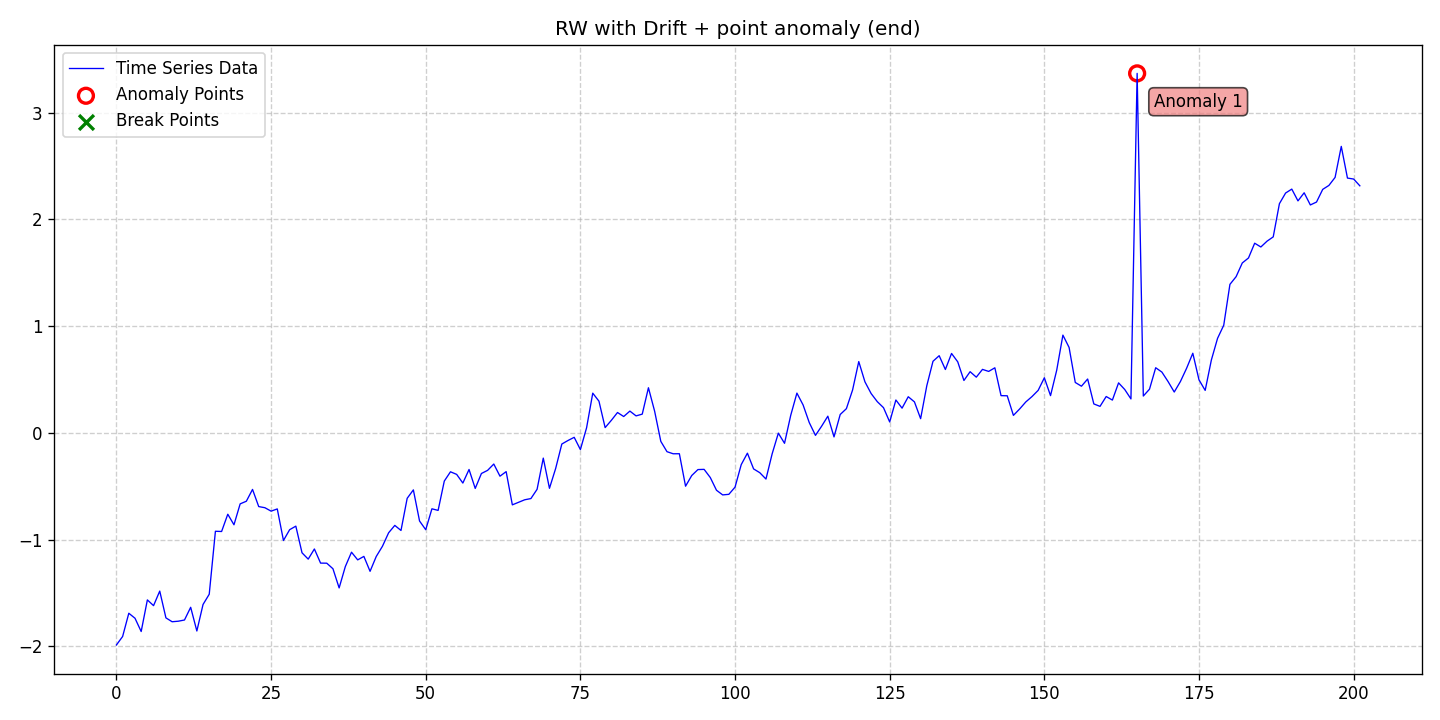

The file beside this chart, header and first rows:
date, data, stationary, det_lin_up, det_lin_down, det_quad, det_cubic, det_exp, det_damped, stoc_trend, volatility, single_seas, multiple_seas, point_anom_single, point_anom_multi, collect_anom, context_anom, mean_shift, var_shift, trend_shift, point_anom_count, point_anom_location, point_anom_point, collect_anom_count
2020-01-01, -1.987, 0, 0, 0, 0, 0, 0, 0, 1, 0, 0, 0, 1, 0, 0, 0, 0, 0, 0, 1, end, [165], 0
2020-01-02, -1.907, 0, 0, 0, 0, 0, 0, 0, 1, 0, 0, 0, 1, 0, 0, 0, 0, 0, 0, 1, end, [165], 0
2020-01-03, -1.69, 0, 0, 0, 0, 0, 0, 0, 1, 0, 0, 0, 1, 0, 0, 0, 0, 0, 0, 1, end, [165], 0
2020-01-04, -1.736, 0, 0, 0, 0, 0, 0, 0, 1, 0, 0, 0, 1, 0, 0, 0, 0, 0, 0, 1, end, [165], 0
2020-01-05, -1.861, 0, 0, 0, 0, 0, 0, 0, 1, 0, 0, 0, 1, 0, 0, 0, 0, 0, 0, 1, end, [165], 0
2020-01-06, -1.565, 0, 0, 0, 0, 0, 0, 0, 1, 0, 0, 0, 1, 0, 0, 0, 0, 0, 0, 1, end, [165], 0
2020-01-07, -1.618, 0, 0, 0, 0, 0, 0, 0, 1, 0, 0, 0, 1, 0, 0, 0, 0, 0, 0, 1, end, [165], 0
2020-01-08, -1.482, 0, 0, 0, 0, 0, 0, 0, 1, 0, 0, 0, 1, 0, 0, 0, 0, 0, 0, 1, end, [165], 0
2020-01-09, -1.733, 0, 0, 0, 0, 0, 0, 0, 1, 0, 0, 0, 1, 0, 0, 0, 0, 0, 0, 1, end, [165], 0
2020-01-10, -1.769, 0, 0, 0, 0, 0, 0, 0, 1, 0, 0, 0, 1, 0, 0, 0, 0, 0, 0, 1, end, [165], 0
2020-01-11, -1.764, 0, 0, 0, 0, 0, 0, 0, 1, 0, 0, 0, 1, 0, 0, 0, 0, 0, 0, 1, end, [165], 0
2020-01-12, -1.753, 0, 0, 0, 0, 0, 0, 0, 1, 0, 0, 0, 1, 0, 0, 0, 0, 0, 0, 1, end, [165], 0
2020-01-13, -1.634, 0, 0, 0, 0, 0, 0, 0, 1, 0, 0, 0, 1, 0, 0, 0, 0, 0, 0, 1, end, [165], 0
2020-01-14, -1.856, 0, 0, 0, 0, 0, 0, 0, 1, 0, 0, 0, 1, 0, 0, 0, 0, 0, 0, 1, end, [165], 0
2020-01-15, -1.607, 0, 0, 0, 0, 0, 0, 0, 1, 0, 0, 0, 1, 0, 0, 0, 0, 0, 0, 1, end, [165], 0
2020-01-16, -1.512, 0, 0, 0, 0, 0, 0, 0, 1, 0, 0, 0, 1, 0, 0, 0, 0, 0, 0, 1, end, [165], 0
2020-01-17, -0.9214, 0, 0, 0, 0, 0, 0, 0, 1, 0, 0, 0, 1, 0, 0, 0, 0, 0, 0, 1, end, [165], 0
2020-01-18, -0.9236, 0, 0, 0, 0, 0, 0, 0, 1, 0, 0, 0, 1, 0, 0, 0, 0, 0, 0, 1, end, [165], 0
2020-01-19, -0.7617, 0, 0, 0, 0, 0, 0, 0, 1, 0, 0, 0, 1, 0, 0, 0, 0, 0, 0, 1, end, [165], 0
2020-01-20, -0.8606, 0, 0, 0, 0, 0, 0, 0, 1, 0, 0, 0, 1, 0, 0, 0, 0, 0, 0, 1, end, [165], 0
2020-01-21, -0.6648, 0, 0, 0, 0, 0, 0, 0, 1, 0, 0, 0, 1, 0, 0, 0, 0, 0, 0, 1, end, [165], 0
2020-01-22, -0.64, 0, 0, 0, 0, 0, 0, 0, 1, 0, 0, 0, 1, 0, 0, 0, 0, 0, 0, 1, end, [165], 0
2020-01-23, -0.5295, 0, 0, 0, 0, 0, 0, 0, 1, 0, 0, 0, 1, 0, 0, 0, 0, 0, 0, 1, end, [165], 0
2020-01-24, -0.6901, 0, 0, 0, 0, 0, 0, 0, 1, 0, 0, 0, 1, 0, 0, 0, 0, 0, 0, 1, end, [165], 0
2020-01-25, -0.7008, 0, 0, 0, 0, 0, 0, 0, 1, 0, 0, 0, 1, 0, 0, 0, 0, 0, 0, 1, end, [165], 0
2020-01-26, -0.7329, 0, 0, 0, 0, 0, 0, 0, 1, 0, 0, 0, 1, 0, 0, 0, 0, 0, 0, 1, end, [165], 0
2020-01-27, -0.7121, 0, 0, 0, 0, 0, 0, 0, 1, 0, 0, 0, 1, 0, 0, 0, 0, 0, 0, 1, end, [165], 0
2020-01-28, -1.008, 0, 0, 0, 0, 0, 0, 0, 1, 0, 0, 0, 1, 0, 0, 0, 0, 0, 0, 1, end, [165], 0
2020-01-29, -0.9066, 0, 0, 0, 0, 0, 0, 0, 1, 0, 0, 0, 1, 0, 0, 0, 0, 0, 0, 1, end, [165], 0
2020-01-30, -0.8735, 0, 0, 0, 0, 0, 0, 0, 1, 0, 0, 0, 1, 0, 0, 0, 0, 0, 0, 1, end, [165], 0
2020-01-31, -1.123, 0, 0, 0, 0, 0, 0, 0, 1, 0, 0, 0, 1, 0, 0, 0, 0, 0, 0, 1, end, [165], 0
2020-02-01, -1.182, 0, 0, 0, 0, 0, 0, 0, 1, 0, 0, 0, 1, 0, 0, 0, 0, 0, 0, 1, end, [165], 0
2020-02-02, -1.087, 0, 0, 0, 0, 0, 0, 0, 1, 0, 0, 0, 1, 0, 0, 0, 0, 0, 0, 1, end, [165], 0
2020-02-03, -1.22, 0, 0, 0, 0, 0, 0, 0, 1, 0, 0, 0, 1, 0, 0, 0, 0, 0, 0, 1, end, [165], 0
2020-02-04, -1.221, 0, 0, 0, 0, 0, 0, 0, 1, 0, 0, 0, 1, 0, 0, 0, 0, 0, 0, 1, end, [165], 0
2020-02-05, -1.273, 0, 0, 0, 0, 0, 0, 0, 1, 0, 0, 0, 1, 0, 0, 0, 0, 0, 0, 1, end, [165], 0
2020-02-06, -1.452, 0, 0, 0, 0, 0, 0, 0, 1, 0, 0, 0, 1, 0, 0, 0, 0, 0, 0, 1, end, [165], 0
2020-02-07, -1.252, 0, 0, 0, 0, 0, 0, 0, 1, 0, 0, 0, 1, 0, 0, 0, 0, 0, 0, 1, end, [165], 0
2020-02-08, -1.118, 0, 0, 0, 0, 0, 0, 0, 1, 0, 0, 0, 1, 0, 0, 0, 0, 0, 0, 1, end, [165], 0
2020-02-09, -1.19, 0, 0, 0, 0, 0, 0, 0, 1, 0, 0, 0, 1, 0, 0, 0, 0, 0, 0, 1, end, [165], 0
2020-02-10, -1.157, 0, 0, 0, 0, 0, 0, 0, 1, 0, 0, 0, 1, 0, 0, 0, 0, 0, 0, 1, end, [165], 0
2020-02-11, -1.297, 0, 0, 0, 0, 0, 0, 0, 1, 0, 0, 0, 1, 0, 0, 0, 0, 0, 0, 1, end, [165], 0
2020-02-12, -1.158, 0, 0, 0, 0, 0, 0, 0, 1, 0, 0, 0, 1, 0, 0, 0, 0, 0, 0, 1, end, [165], 0
2020-02-13, -1.062, 0, 0, 0, 0, 0, 0, 0, 1, 0, 0, 0, 1, 0, 0, 0, 0, 0, 0, 1, end, [165], 0
2020-02-14, -0.9357, 0, 0, 0, 0, 0, 0, 0, 1, 0, 0, 0, 1, 0, 0, 0, 0, 0, 0, 1, end, [165], 0
2020-02-15, -0.8665, 0, 0, 0, 0, 0, 0, 0, 1, 0, 0, 0, 1, 0, 0, 0, 0, 0, 0, 1, end, [165], 0
2020-02-16, -0.914, 0, 0, 0, 0, 0, 0, 0, 1, 0, 0, 0, 1, 0, 0, 0, 0, 0, 0, 1, end, [165], 0
2020-02-17, -0.6125, 0, 0, 0, 0, 0, 0, 0, 1, 0, 0, 0, 1, 0, 0, 0, 0, 0, 0, 1, end, [165], 0
2020-02-18, -0.5338, 0, 0, 0, 0, 0, 0, 0, 1, 0, 0, 0, 1, 0, 0, 0, 0, 0, 0, 1, end, [165], 0
2020-02-19, -0.8254, 0, 0, 0, 0, 0, 0, 0, 1, 0, 0, 0, 1, 0, 0, 0, 0, 0, 0, 1, end, [165], 0
2020-02-20, -0.9069, 0, 0, 0, 0, 0, 0, 0, 1, 0, 0, 0, 1, 0, 0, 0, 0, 0, 0, 1, end, [165], 0
2020-02-21, -0.7109, 0, 0, 0, 0, 0, 0, 0, 1, 0, 0, 0, 1, 0, 0, 0, 0, 0, 0, 1, end, [165], 0
2020-02-22, -0.7259, 0, 0, 0, 0, 0, 0, 0, 1, 0, 0, 0, 1, 0, 0, 0, 0, 0, 0, 1, end, [165], 0
2020-02-23, -0.4511, 0, 0, 0, 0, 0, 0, 0, 1, 0, 0, 0, 1, 0, 0, 0, 0, 0, 0, 1, end, [165], 0
2020-02-24, -0.3641, 0, 0, 0, 0, 0, 0, 0, 1, 0, 0, 0, 1, 0, 0, 0, 0, 0, 0, 1, end, [165], 0
2020-02-25, -0.3885, 0, 0, 0, 0, 0, 0, 0, 1, 0, 0, 0, 1, 0, 0, 0, 0, 0, 0, 1, end, [165], 0
2020-02-26, -0.4697, 0, 0, 0, 0, 0, 0, 0, 1, 0, 0, 0, 1, 0, 0, 0, 0, 0, 0, 1, end, [165], 0
2020-02-27, -0.3426, 0, 0, 0, 0, 0, 0, 0, 1, 0, 0, 0, 1, 0, 0, 0, 0, 0, 0, 1, end, [165], 0
2020-02-28, -0.5202, 0, 0, 0, 0, 0, 0, 0, 1, 0, 0, 0, 1, 0, 0, 0, 0, 0, 0, 1, end, [165], 0
2020-02-29, -0.3802, 0, 0, 0, 0, 0, 0, 0, 1, 0, 0, 0, 1, 0, 0, 0, 0, 0, 0, 1, end, [165], 0
... 142 more rows
